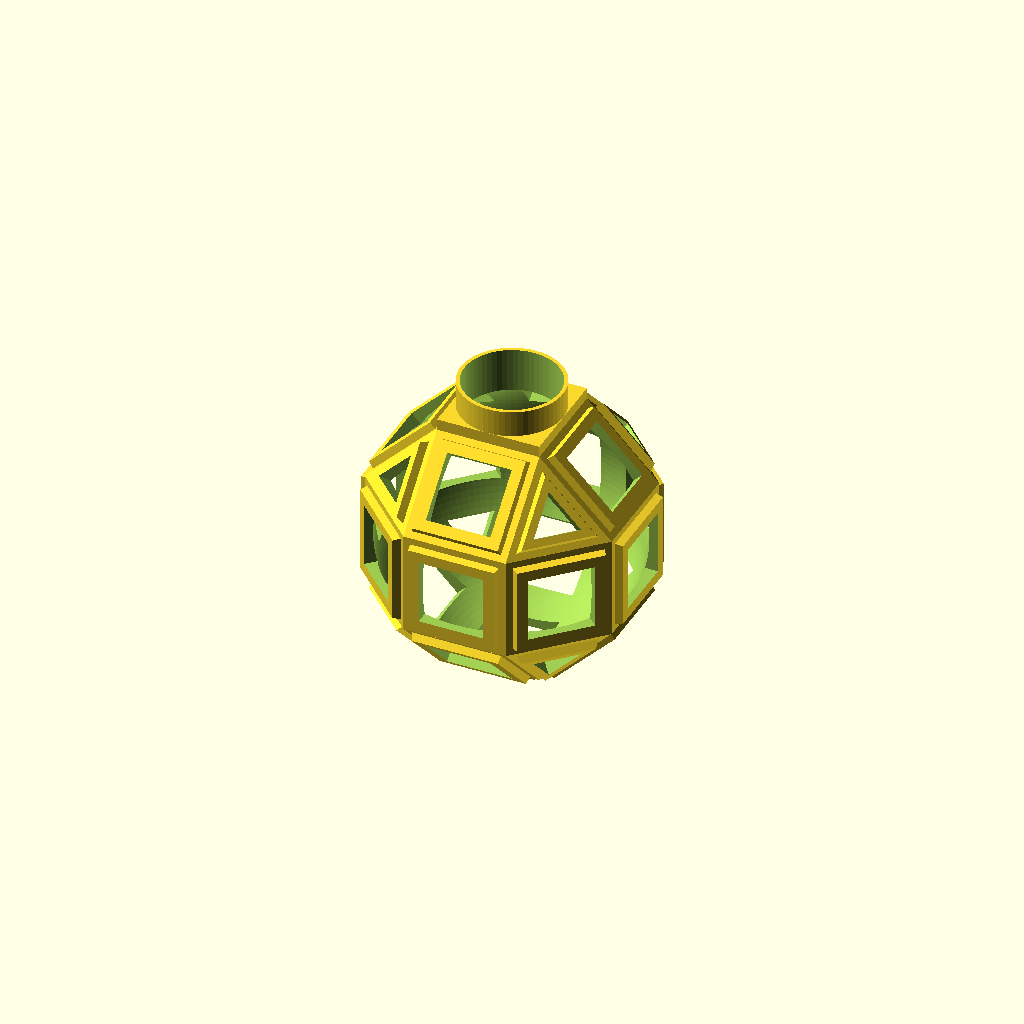
Cell 1: the model at its default parameters.
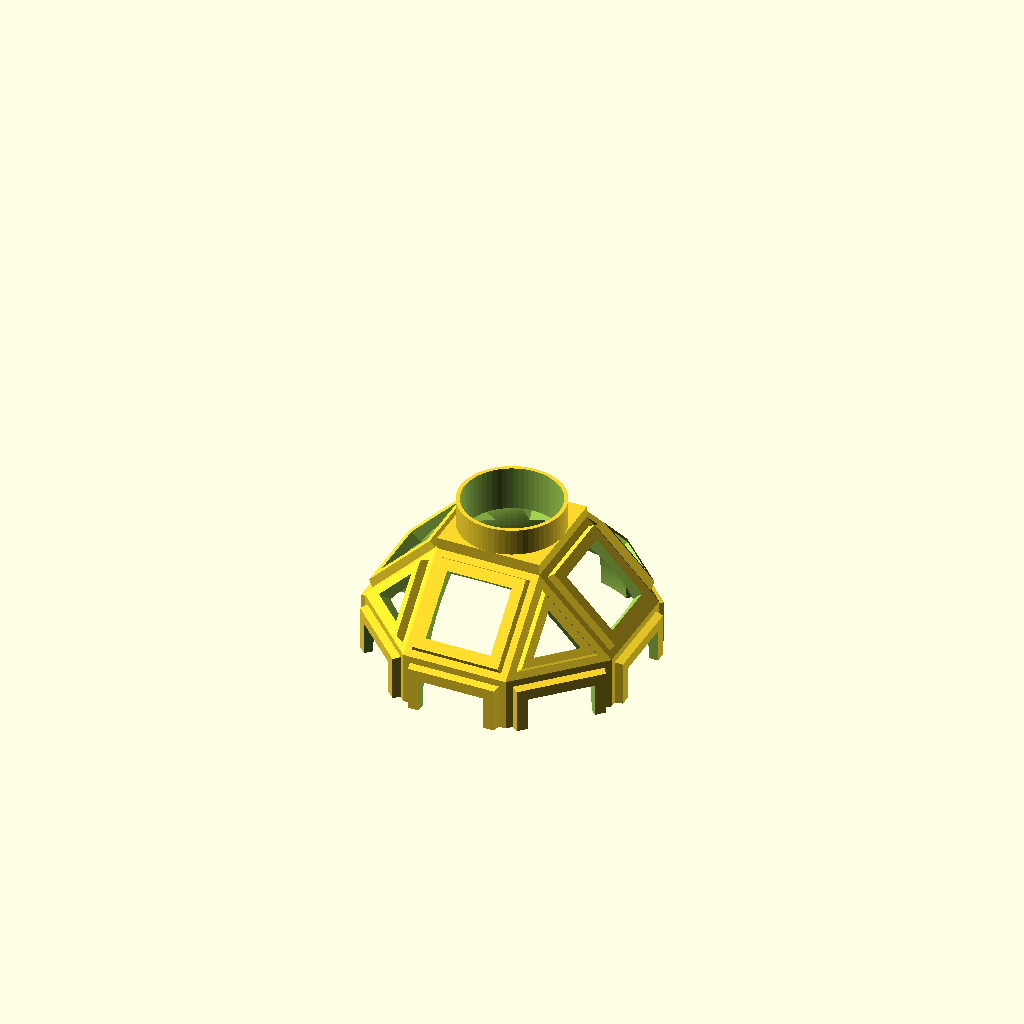
Cell 2: part = 2 (everything else at default).
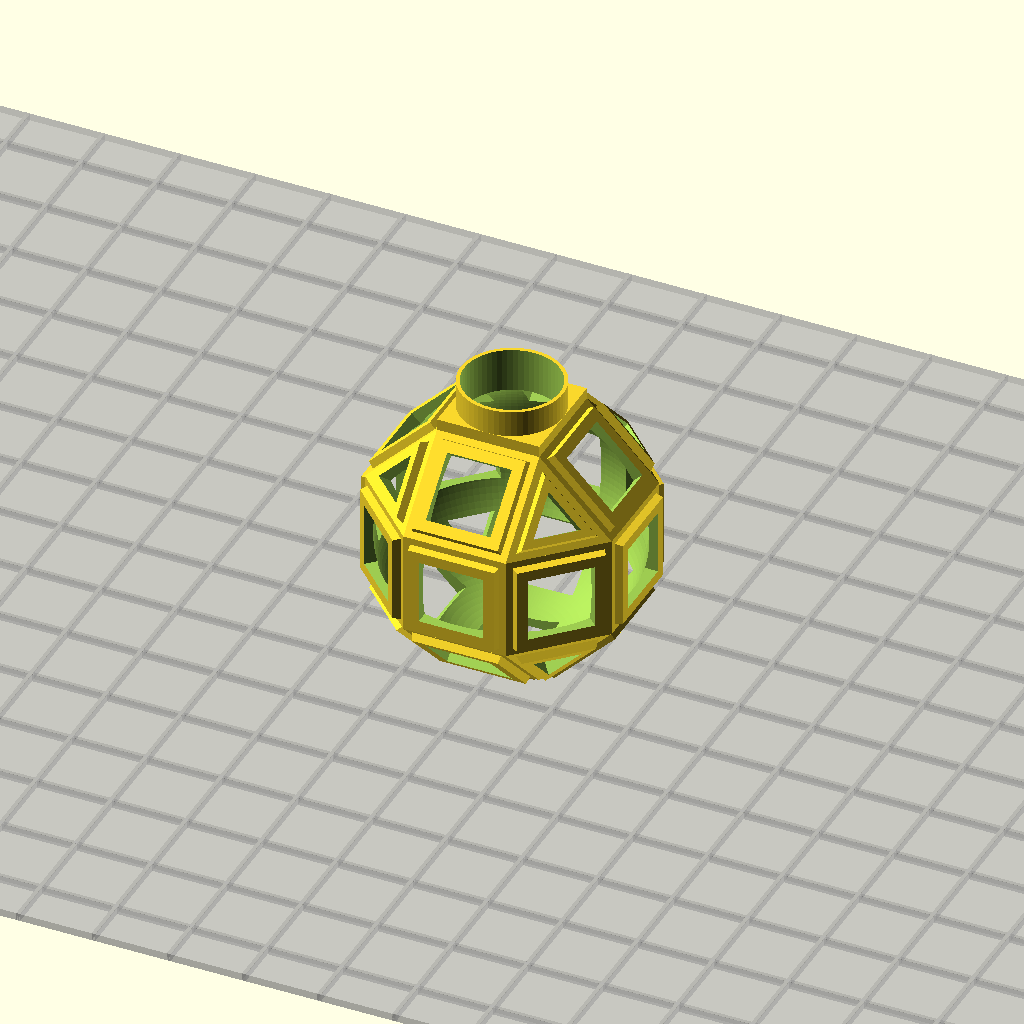
Cell 3 — build_plate_selector set to 0, the other parameters unchanged.
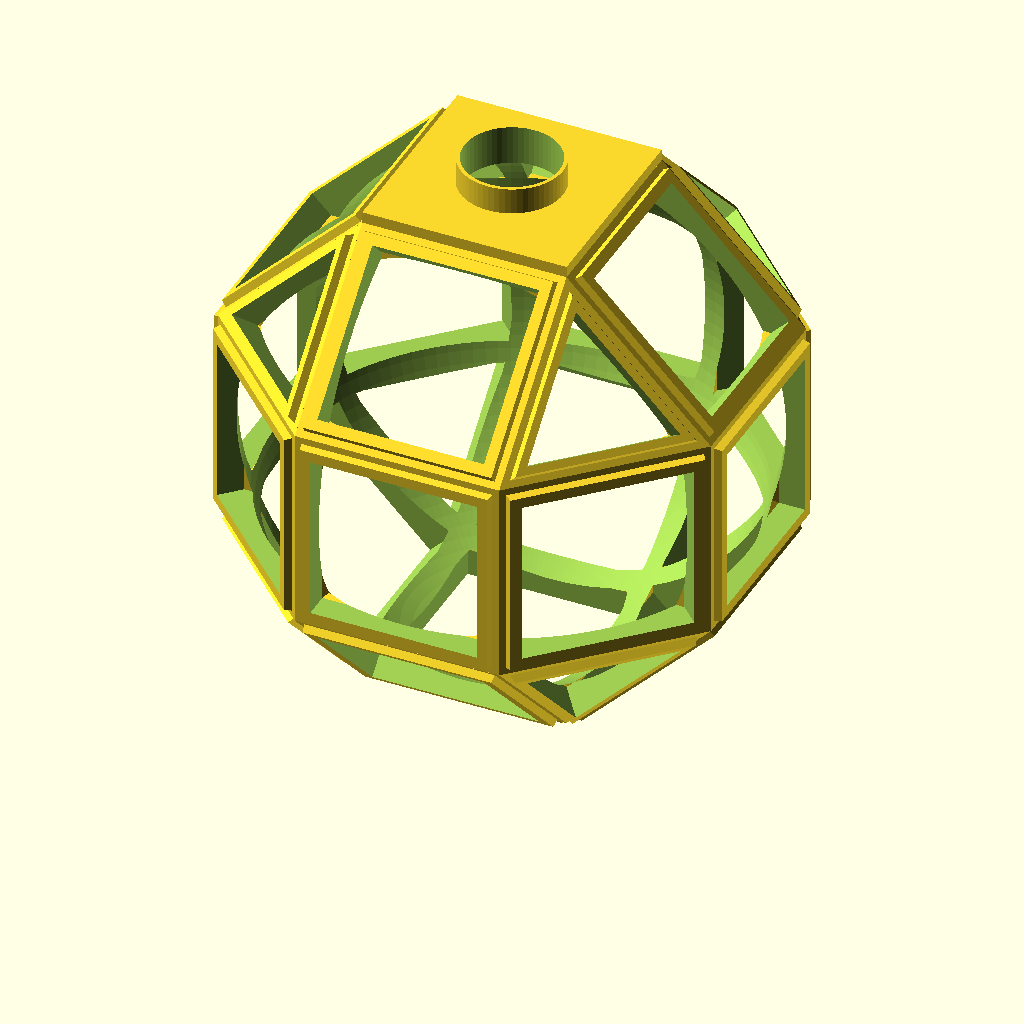
Cell 4: the same model with diameter_star = 260.
All cells are drawn from one camera (rotation 55°, 0°, 25°, orthographic, colour scheme Cornfield), so only the parameter changes between them.
Source of the model, inputs/thingiverse/files/thing-1112376/MoravianStar.scad:
// Moravian Star illuminated
// Version 1.05   09.Nov.2015

// #########################################################################
// #########################################################################
// 
// 
// If you do not want to do the Makerbot Cusomizer its job, you can customize it yourself 
// by editing the following parameters in the sections below:
//
//     part
//     diameter_star
//     diameter_illumination
//     mounting_gap
//     radius_correction
//     length_candle_adpter 
//
//  
// #########################################################################
// #########################################################################


// preview[view:west, tilt:top diagonal]

/*[Common]*/
// Which part would you like to render? (Parts must be printed separately).
part = 1; //[1:Body Base, 2:Body Base Top, 3:Body Base Bottom, 4:Square Point, 5:Triangular Point, 6:Cover Cap, 7:Candle Adapter, 8:Mounter]

build_plate_selector = 4; //[0:Replicator 2,1: Replicator,2:Thingomatic,3:Manual,4:None]
build_plate_manual_x = 200; //[100:400]
build_plate_manual_y = 200; //[100:400]
build_plate(build_plate_selector,build_plate_manual_x,build_plate_manual_y);

/*[Star]*/

// Outer Diameter of the star
diameter_star = 130;
// Diameter of illumination equipment, bulb diameter
diameter_illumination = 12.6;
// Gap between the inner of pyramides and elevated mounting sections on body 
mounting_gap = 0.35;
//Radius correction for cover cap to fit to the body base
radius_correction = 0.3; //radius correction for cover cap

/*[Candle Adapter]*/
// only used if you want toprint a candle adapter
// How long should the caldle adapter be?
length_candle_adapter = 52;

/*[Hidden]*/
//##############################################################################
// The variables in this section should not be changed.
// They are needed for internal calculations
//
//
// translated variables
ds = diameter_star;
dk = diameter_illumination;
gap = mounting_gap;
rc = radius_correction;
lc = length_candle_adapter;


// calculated variables
w4_min = 7.96;  // minimal angle of inclination for square point
dtheor =(dk+1)*(1+1/sin(45)+1/tan(w4_min));
a = max(dtheor/(1+1/sin(45)+1/tan(w4_min)), ds/(1+1/sin(45)+1/tan(w4_min)));
v = 33/48; // height ratio triangular point / square point
hp4 = (ds - a - 2*a*sin(45))/2;  // height of square point
hp3 = v*hp4; // height of triangular point
bt = a +2*a*sin(45); // dimensions of body base
w4 = atan(a/2/hp4);
w3 = atan(tan(30)*tan(w4)/v);
d = 0.55;  // wall thickness of the points
t = 0.4; // reduction of wall thickness of body base
b = 5; // Länge Kabeldurchführung
//
//
//##############################################################################

print_object();

//+++++++++++++++++++++++++++++++++++++++++++++++++++
// module Body Base
//+++++++++++++++++++++++++++++++++++++++++++++++++++
module body_base(){
mirror([0, 0 ,1])
difference(){
    union(){
        difference(){
        full();
        sphere(a/2+a*sin(45) + t, $fn = 128);
        }
    translate([0,0,-a/2-a*sin(45)-1.5])rotate([0, 0, 45])cylinder(h = 1.6, r = a/2/sin(45), $fn = 4);
    translate([0,0,-a/2-a*sin(45)-5])rotate(0, [0,0,1])cylinder($fn = 60, h = 5, r = ((dk+1)/2));
    }    
translate([0,0,-a/2-a*sin(45)-6])rotate(0, [0,0,1])cylinder($fn = 60, h = 7, r = dk/2);
}    
}
//+++++++++++++++++++++++++++++++++++++++++++++++++++
// end of module Body Base
//+++++++++++++++++++++++++++++++++++++++++++++++++++

//+++++++++++++++++++++++++++++++++++++++++++++++++++
// module pyramide3
//+++++++++++++++++++++++++++++++++++++++++++++++++++
module pyramide3(){
 cylinder(a/2*tan(30)*tan(90-w3), a/2/cos(30), 0.5, $fn = 3);    
}
//+++++++++++++++++++++++++++++++++++++++++++++++++++
// end of module pyramide3
//+++++++++++++++++++++++++++++++++++++++++++++++++++


//+++++++++++++++++++++++++++++++++++++++++++++++++++
// module pyramide4
//+++++++++++++++++++++++++++++++++++++++++++++++++++
module pyramide4(){
 cylinder(a/2/tan(w4), a/2/sin(45), 0.5, $fn = 4);    
}
//+++++++++++++++++++++++++++++++++++++++++++++++++++
// end of module pyramide4
//+++++++++++++++++++++++++++++++++++++++++++++++++++


//+++++++++++++++++++++++++++++++++++++++++++++++++++
// module Cover Cap
//+++++++++++++++++++++++++++++++++++++++++++++++++++
module cover_cap(){
difference(){
difference(){
    union(){
         difference(){
            translate([0, 0, 3.5 ])
             union(){
                cylinder(h = a/2/tan(w4), r1 = (a+3.5)/2, r2 = 0.5, $fn = 4);
                cylinder(h = 5, r1 = (a+3.5)/2, r2 = 4,$fn = 60);
            }
            translate([0, 0, -0.5/sin(w4)])
            cylinder(h = a/2/tan(w4), r1 = (a+3.5)/2, r2 = 0.5, $fn = 4);
        }  
 cylinder(h = 3.5, r = (a+3.5)/2, $fn = 60);
    }
union(){
    translate([0, 0, -0.1])
    cylinder (h = 4.11, r=(dk+1)/2+rc, $fn = 128);
}
}
union(){
translate([0, 0, hp4-(1.3+0.5)/sin(w4)])cylinder(h = hp4, r = (a + 3.5)/2, $fn = 4); // obere Öffnung
}
}

}
//+++++++++++++++++++++++++++++++++++++++++++++++++++
// end of module Cover Cap
//+++++++++++++++++++++++++++++++++++++++++++++++++++

//+++++++++++++++++++++++++++++++++++++++++++++++++++
// module Candle Adapter
// 
// Adapter for electric Christmas candles or candle chains
//
//+++++++++++++++++++++++++++++++++++++++++++++++++++
module candle_adapter(){
   
        difference(){ 
            difference(){
            union(){
                cylinder(h = length_candle_adapter, r = (dk + 2)/2, $fn = 128);
                translate([0, 0, length_candle_adapter-6])cylinder(h = 6, r = (dk+3.5)/2, $fn = 128);    
                }
                union(){
                translate([0, 0, -1])cylinder(h = length_candle_adapter + 2, r = dk/2, $fn = 128);
                translate([0, 0, length_candle_adapter-5.9])cylinder(h = 6, r = (dk+1)/2+rc-0.25, $fn = 128);    
                }
            }
        translate([0, 0, length_candle_adapter-0.5])cylinder(h = 2, r1 = (dk+1)/2+rc, r2= dk/2+rc+1.75, $fn = 128);
        }
}
//+++++++++++++++++++++++++++++++++++++++++++++++++++
// end of module Candle Adapter
//+++++++++++++++++++++++++++++++++++++++++++++++++++


//+++++++++++++++++++++++++++++++++++++++++++++++++++
// module full
//+++++++++++++++++++++++++++++++++++++++++++++++++++
module full(){
union(){
for (i = [0: 7]){        // 7 square mounting areas on equator
rotate(45+i*45, [0,0,1])
translate([0,-a*sin(45),0])c4();
}

translate([0, 0, -a*sin(45)])cube(a,true); // mounting point illumination


translate([0,0,a*sin(45)])rotate(a=[-90,0,0]) // square mounting area on pole
c4();   

for (i = [0: 3]){   //  8 square mounting areas on northern & southern hemispheres
rotate(i*90, [0,0,1])
translate([0,-a*sin(45),0])
    union(){
    translate([0,a/sin(45)/2-a/2,a/2])
    rotate(a=[-45,0,0])
    c4();
    translate([0,a/sin(45)/2-a/2,-a/2])
    rotate(a=[45,0,0])
    c4();    
}
}
    
for (i= [0 : 3]){ //  triangular mountin areas
    rotate(i*90,[0,0,1])
 union(){
    rotate([0,0,45])c3();
    rotate([0,0,45]) mirror([0,0,1])c3();
}
}
}
}

//+++++++++++++++++++++++++++++++++++++++++++++++++++
// end of module full
//+++++++++++++++++++++++++++++++++++++++++++++++++++

//+++++++++++++++++++++++++++++++++++++++++++++++++++
// module c4
//+++++++++++++++++++++++++++++++++++++++++++++++++++
module c4(){

// berechnete Variablen
a1 = (a/2/sin(45)-(d+gap)/sin(45));
a2 = a1-tan(15);

difference(){
        union(){
        cube(a, true);
        translate([0,-a/2,0])rotate(a=[90,0,0])rotate(a=[0,0,45])cylinder($fn=4,h=1, r1=a1, r2 = a2);
        }
        cube([(a2-2)/sin(45), 5*a2/sin(45), (a2-2)/sin(45)], true);
        }
}

//+++++++++++++++++++++++++++++++++++++++++++++++++++
// end of module c4
//+++++++++++++++++++++++++++++++++++++++++++++++++++


//+++++++++++++++++++++++++++++++++++++++++++++++++++
// module c3
//+++++++++++++++++++++++++++++++++++++++++++++++++++
module c3(){

// berechnete Variablen
a1 = (a/2/cos(30)-(d+gap)/cos(60));
a2 = a1-tan(15)/cos(60);
r1 = a/2/cos(30);
w = atan(a*sin(45)/(a/2+a*sin(45)-a/2/sin(45)));
w1 = atan(0.5*a/(a/2+a*sin(45)));
w2 = 90-w-w1;
hx = (a/2+a*sin(45))/cos(w1)*cos(w2);
    rotate([0,-w,0])
    difference(){
    union(){
    cylinder($fn=3,hx, r=r1);
	translate([0,0,hx])cylinder($fn=3,h=1, r1=a1, r2 = a2);
    }
    cylinder($fn=3, hx+2, r = a2-1/cos(60));
}
}

//+++++++++++++++++++++++++++++++++++++++++++++++++++
// end of module c3
//+++++++++++++++++++++++++++++++++++++++++++++++++++

//+++++++++++++++++++++++++++++++++++++++++++++++++++
// module mounter
//+++++++++++++++++++++++++++++++++++++++++++++++++++
module mounter(){
    union(){
    cylinder(h = 2, r = a, $fn = 128);
    cylinder(h = a+2*a*sin(45)+6, r = (diameter_illumination-0.6)/2, $fn = 128);
    translate([0, 0, a+2*a*sin(45)+6])cylinder(h = 10, r1 = (diameter_illumination-0.6)/2, r2 = (diameter_illumination-0.7)/2, $fn = 4);
    }
  }
//+++++++++++++++++++++++++++++++++++++++++++++++++++
// end of module mounter
//+++++++++++++++++++++++++++++++++++++++++++++++++++

//+++++++++++++++++++++++++++++++++++++++++++++++++++
// module All
//+++++++++++++++++++++++++++++++++++++++++++++++++++
module all(){
%union(){
translate([0, 0, a/2 + a*sin(45)+2])rotate([0,0,0])rotate([0, 0,45])cover_cap();
union(){
rotate([0,0,0])body_base();



for (i = [0: 7]){        // 8 squared points on equator
rotate(i*45, [0,0,1])
translate([a/2+a*sin(45), 0, 0])rotate([90, 0,90])rotate([0,0,45])pyramide4();
}
mirror([0,0,1])translate([0,0,a/2+a*sin(45)])rotate(a=[0,0,45]) // squared point on pole
pyramide4();
for (i = [0: 3]){   // squared points on northern / southern hemisphere
rotate(i*90, [0,0,1])
union(){
rotate([0, -45, 0])translate([a/2+a*sin(45), 0, 0])rotate([90, 0, 90])rotate([0,0,45])pyramide4();
rotate([0, 45, 0])translate([a/2+a*sin(45), 0, 0])rotate([90, 0, 90])rotate([0,0,45])pyramide4();
}
}
  
w = atan(a*sin(45)/(a/2+a*sin(45)-a/2/sin(45)));
for (i= [0 : 3]){ //  8 triangular points
    rotate(i*90,[0,0,1])
 union(){
    rotate([0,0,45])rotate([0,-90+w,0])translate([a/sin(w),0,0])rotate([0, 90, 0])rotate([0,0,60])pyramide3();
    mirror([0,0,1])
    rotate([0,0,45])rotate([0,-90+w,0])translate([a/sin(w),0,0])rotate([0, 90, 0])rotate([0,0,60])pyramide3();
}
}
}
}
}
//+++++++++++++++++++++++++++++++++++++++++++++++++++
// end of module All
//+++++++++++++++++++++++++++++++++++++++++++++++++++



//+++++++++++++++++++++++++++++++++++++++++++++++++++
// module print object
//+++++++++++++++++++++++++++++++++++++++++++++++++++
module print_object(){

    if (part == 1)
    translate([0, 0, a/2 + a*sin(45) + 1])body_base();
    
    else
    if (part == 2)
     difference(){
    body_base();
    translate([0, 0, -2*a])cylinder(h = 2*a, r = 2*a, $fn = 60);    
    }
    
    else
    if (part == 3)
    mirror([0,0,1])difference(){
    body_base();
    cylinder(h = 2*a, r = 2*a, $fn = 60);
    }
    else
    if (part == 4)
     pyramide4();   
    
    else
    if (part == 5)
     pyramide3();   
    
    else
    if (part == 6)
     cover_cap();
 
     else
    if (part == 7)
     candle_adapter();
    
    else
    if (part == 8)
     mounter();
   
}
//+++++++++++++++++++++++++++++++++++++++++++++++++++
// end of module print object
//+++++++++++++++++++++++++++++++++++++++++++++++++++

//+++++++++++++++++++++++++++++++++++++++++++++++++++
// module buid plate
//+++++++++++++++++++++++++++++++++++++++++++++++++++

//use this to include a build plate visualization in your openSCAD scripts. Very useful for things designed to be edited in Makerbot Customizer

//to use, either include or use <utils/build_plate.scad>

//then just call build_plate(); with the following arguments (also, you have to have a real object in your scene for this to render)

//putting 0 as the first argument will give you a Replicator 2 build plate
//putting 1 as the first argument will give you a Replicator 1 build plate
//putting 2 as the first argument will give you a Thingomatic build plate
//putting 3 as the first argument will give you a manually adjustable build plate (note: if you use this option, you need to specify your build plates X length (in mm) as the second argument and the Y length (in mm) as the third argument. eg. build_plate(3,150,120);)

/*

to give your user control of which build plate they see in Customizer, include the following code:

use <utils/build_plate.scad>

//for display only, doesn't contribute to final object
build_plate_selector = 0; //[0:Replicator 2,1: Replicator,2:Thingomatic,3:Manual]
//when Build Plate Selector is set to "manual" this controls the build plate x dimension
build_plate_manual_x = 100; //[100:400]
//when Build Plate Selector is set to "manual" this controls the build plate y dimension
build_plate_manual_y = 100; //[100:400]

build_plate(build_plate_selector,build_plate_manual_x,build_plate_manual_y);

*/




//to see how this works, uncomment the following code

//build_plate_selector = 0; //[0:Replicator 2,1: Replicator,2:Thingomatic,3:Manual]
//build_plate_manual_x = 100; //[100:400]
//build_plate_manual_y = 100; //[100:400]
//
//build_plate(build_plate_selector,build_plate_manual_x,build_plate_manual_y);
//
//cube(5);


module build_plate(bp,manX,manY){

		translate([0,0,-.52]){
			if(bp == 0){
				%cube([285,153,1],center = true);
			}
			if(bp == 1){
				%cube([225,145,1],center = true);
			}
			if(bp == 2){
				%cube([120,120,1],center = true);
			}
			if(bp == 3){
				%cube([manX,manY,1],center = true);
			}
		
		}
		translate([0,0,-.5]){
			if(bp == 0){
				for(i = [-14:14]){
					translate([i*10,0,0])
					%cube([.5,153,1.01],center = true);
				}
				for(i = [-7:7]){
					translate([0,i*10,0])
					%cube([285,.5,1.01],center = true);
				}	
			}
			if(bp == 1){
				for(i = [-11:11]){
					translate([i*10,0,0])
						%cube([.5,145,1.01],center = true);
				}
				for(i = [-7:7]){
					translate([0,i*10,0])
						%cube([225,.5,1.01],center = true);
				}
			}
			if(bp == 2){
				for(i = [-6:6]){
					translate([i*10,0,0])
						%cube([.5,120,1.01],center = true);
				}
				for(i = [-6:6]){
					translate([0,i*10,0])
						%cube([120,.5,1.01],center = true);
				}
			}
			if(bp == 3){
				for(i = [-(floor(manX/20)):floor(manX/20)]){
					translate([i*10,0,0])
						%cube([.5,manY,1.01],center = true);
				}
				for(i = [-(floor(manY/20)):floor(manY/20)]){
					translate([0,i*10,0])
						%cube([manX,.5,1.01],center = true);
				}
			}
		}
}

//+++++++++++++++++++++++++++++++++++++++++++++++++++
// end ofmodule buid plate
//+++++++++++++++++++++++++++++++++++++++++++++++++++
Customizer parameters (derived from the source; name, type, default, range or options):
part: number, default 1, options 1, 2, 3, 4, 5, 6, 7, 8
build_plate_selector: number, default 4, options 0, 1, 2, 3, 4
build_plate_manual_x: number, default 200, range 100 to 400
build_plate_manual_y: number, default 200, range 100 to 400
diameter_star: number, default 130
diameter_illumination: number, default 12.6
mounting_gap: number, default 0.35
radius_correction: number, default 0.3
length_candle_adapter: number, default 52
